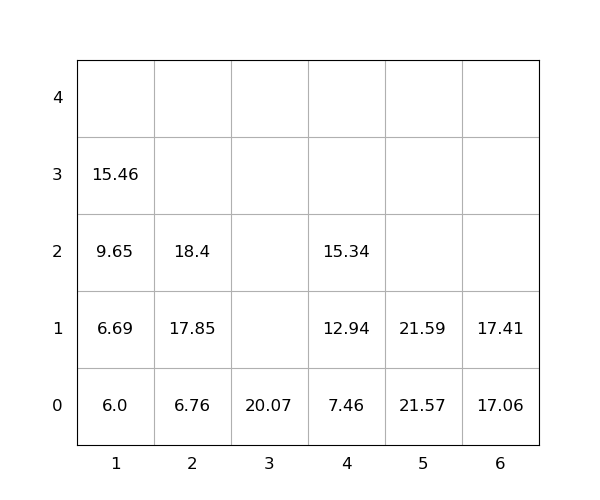

The data file committed next to this chart (first rows):
idx, loc_x, loc_y, loc_z, weight, seq, emerg, reloc, size(ft)
1, 5, 0, 0, 21.57, 1, 0, 0, 20
2, 2, 0, 0, 6.76, 2, 0, 0, 20
3, 1, 0, 0, 6.0, 3, 0, 0, 20
4, 4, 0, 0, 7.46, 4, 0, 0, 20
5, 4, 0, 1, 12.94, 5, 0, 0, 20
6, 4, 0, 2, 15.34, 6, 0, 0, 20
7, 5, 0, 1, 21.59, 7, 0, 0, 20
8, 6, 0, 0, 17.06, 8, 0, 0, 20
9, 1, 0, 1, 6.69, 9, 0, 0, 20
10, 3, 0, 0, 20.07, 10, 0, 0, 20
11, 6, 0, 1, 17.41, 11, 0, 0, 20
12, 2, 0, 1, 17.85, 12, 0, 0, 20
13, 1, 0, 2, 9.65, 13, 0, 0, 20
14, 2, 0, 2, 18.4, 14, 0, 0, 20
15, 1, 0, 3, 15.46, 15, 0, 0, 20
